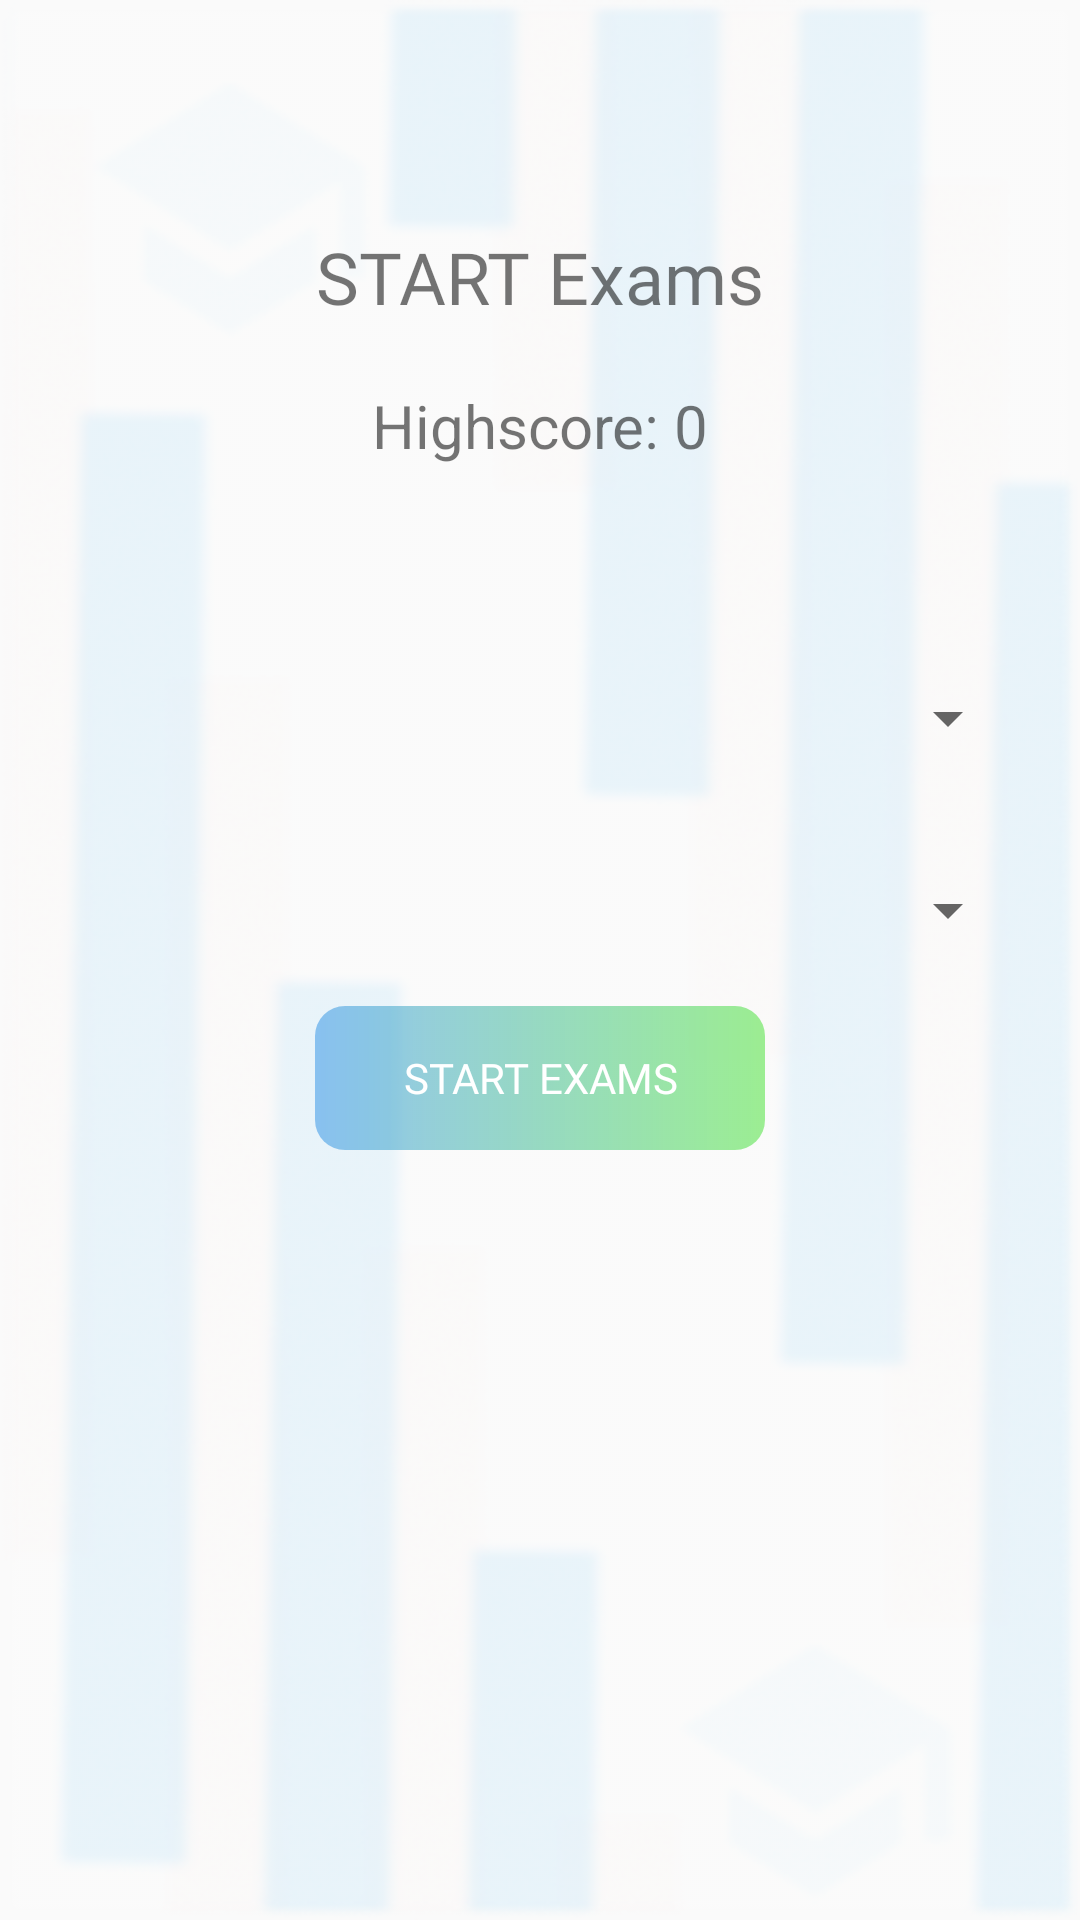

Here is an Android app screen rendered from its layout file. Give the layout XML and the strings, colors and styles it references.
<!-- AndroidManifest.xml: application theme AppTheme -->
<!-- res/layout/activity_start_exams.xml -->
<?xml version="1.0" encoding="utf-8"?>
<LinearLayout xmlns:android="http://schemas.android.com/apk/res/android"
    xmlns:app="http://schemas.android.com/apk/res-auto"
    xmlns:tools="http://schemas.android.com/tools"
    android:layout_width="match_parent"
    android:layout_height="match_parent"
    tools:context=".StartExams"
    android:orientation="vertical"
    android:background="@drawable/app_dashboard_layoutbackground">

    <TextView
        android:id="@+id/textView2"
        android:layout_width="match_parent"
        android:layout_height="wrap_content"
        android:layout_marginTop="76dp"
        android:fontFamily="@font/baloo"
        android:text="START Exams"
        android:textSize="24sp"
        android:gravity="center_horizontal"/>

    <TextView
        android:id="@+id/text_view_highscore"
        android:layout_width="match_parent"
        android:layout_height="wrap_content"
        android:layout_above="@+id/button_start_quiz"
        android:layout_centerHorizontal="true"
        android:layout_marginTop="20dp"
        android:layout_marginBottom="32dp"
        android:text="Highscore: 0"
        android:textSize="20sp"
        android:gravity="center_horizontal"/>

    <Spinner
        android:id="@+id/spinner_courses"
        android:layout_width="match_parent"
        android:layout_height="wrap_content"
        android:layout_marginTop="40dp"
        android:tooltipText="COURSES"
        android:layout_marginLeft="20dp"
        android:layout_marginRight="20dp" />
    <Spinner
        android:id="@+id/spinner_category"
        android:layout_width="match_parent"
        android:layout_height="wrap_content"
        android:layout_marginTop="40dp"
        android:tooltipText="CATEGORY"
        android:layout_marginLeft="20dp"
        android:layout_marginRight="20dp" />

    <Button
        android:id="@+id/button_start_quiz"
        android:layout_width="150dp"
        android:layout_height="wrap_content"
        android:layout_gravity="bottom|center_horizontal"
        android:layout_marginTop="20dp"
        android:background="@drawable/custom_button"
        android:fontFamily="@font/baloo"
        android:text="Start Exams"
        android:textColor="#fff" />

</LinearLayout>
<!-- resources referenced by this layout -->
<resources>
  <!-- drawable app_dashboard_layoutbackground: png bitmap (drawable, 114469 bytes) -->
  <!-- drawable custom_button (drawable) -->
  <?xml version="1.0" encoding="utf-8"?>
  <shape xmlns:android="http://schemas.android.com/apk/res/android"
      android:shape="rectangle">
  
      <gradient
          android:endColor="#7932DF1F"
          android:startColor="#791E88E5"
          android:type="linear"/>
  
      <corners android:radius="10dp" />
  
  
  </shape>
  <style name="AppTheme" parent="Theme.AppCompat.Light.NoActionBar">
          
          <item name="colorPrimary">@color/colorPrimary</item>
          <item name="colorPrimaryDark">@color/colorPrimaryDark</item>
          <item name="colorAccent">@color/colorAccent</item>
  
      </style>
  <!-- not gathered from this repository: default colours our renderer supplied (Android Studio template values) -->
  <color name="colorPrimary">#FF6200EE</color>
  <color name="colorPrimaryDark">#FF3700B3</color>
  <color name="colorAccent">#FF03DAC5</color>
</resources>
